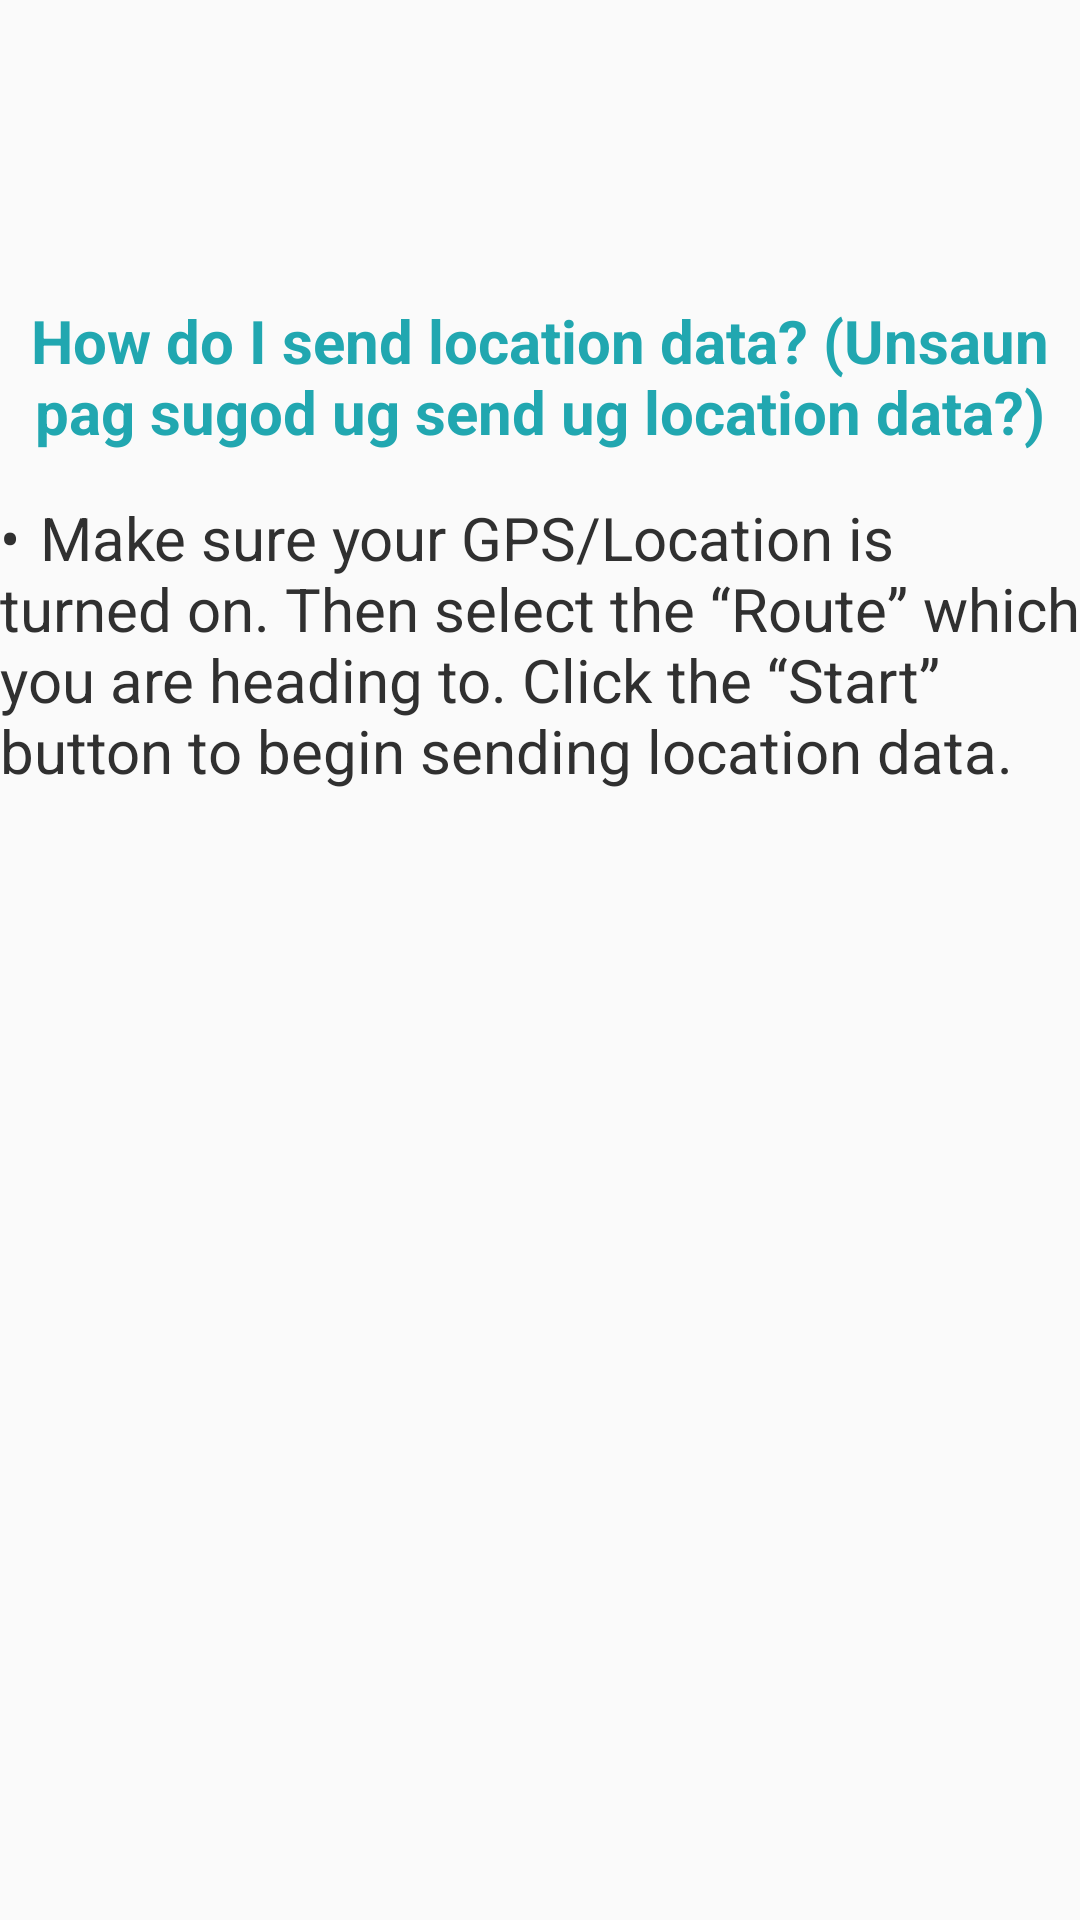

This screen was rendered from an Android layout file. Write that file and the resources it references.
<!-- AndroidManifest.xml: application theme AppTheme.NoActionBar -->
<!-- res/layout/help_1.xml -->
<?xml version="1.0" encoding="utf-8"?>
<LinearLayout xmlns:android="http://schemas.android.com/apk/res/android"
    android:orientation="vertical" android:layout_width="match_parent"
    android:layout_height="match_parent">

    <LinearLayout
        android:layout_width="match_parent"
        android:layout_height="100dp">
    </LinearLayout>

    <TextView
        android:id="@+id/textView"
        android:layout_width="match_parent"
        android:layout_height="wrap_content"
        android:layout_gravity="center"
        android:textAlignment="center"
        android:textSize="20dp"
        android:textColor="@color/iconColor"
        android:textStyle="bold"
        android:text="How do I send location data? (Unsaun pag sugod ug send ug location data?)" />

    <TextView
        android:id="@+id/textView4"
        android:layout_width="match_parent"
        android:layout_height="wrap_content"
        android:layout_marginTop="15dp"
        android:text="•	Make sure your GPS/Location is turned on. Then select the “Route” which you are heading to. Click the “Start” button to begin sending location data."
        android:textAlignment="textStart"
        android:textColor="@color/fontColor"
        android:textSize="20sp"
        android:textStyle="normal" />

</LinearLayout>
<!-- resources referenced by this layout -->
<resources>
  <color name="fontColor">#303030</color>
  <color name="iconColor">#21A7B0</color>
  <style name="AppTheme.NoActionBar">
          <item name="windowActionBar">false</item>
          <item name="windowNoTitle">true</item>
      </style>
</resources>
